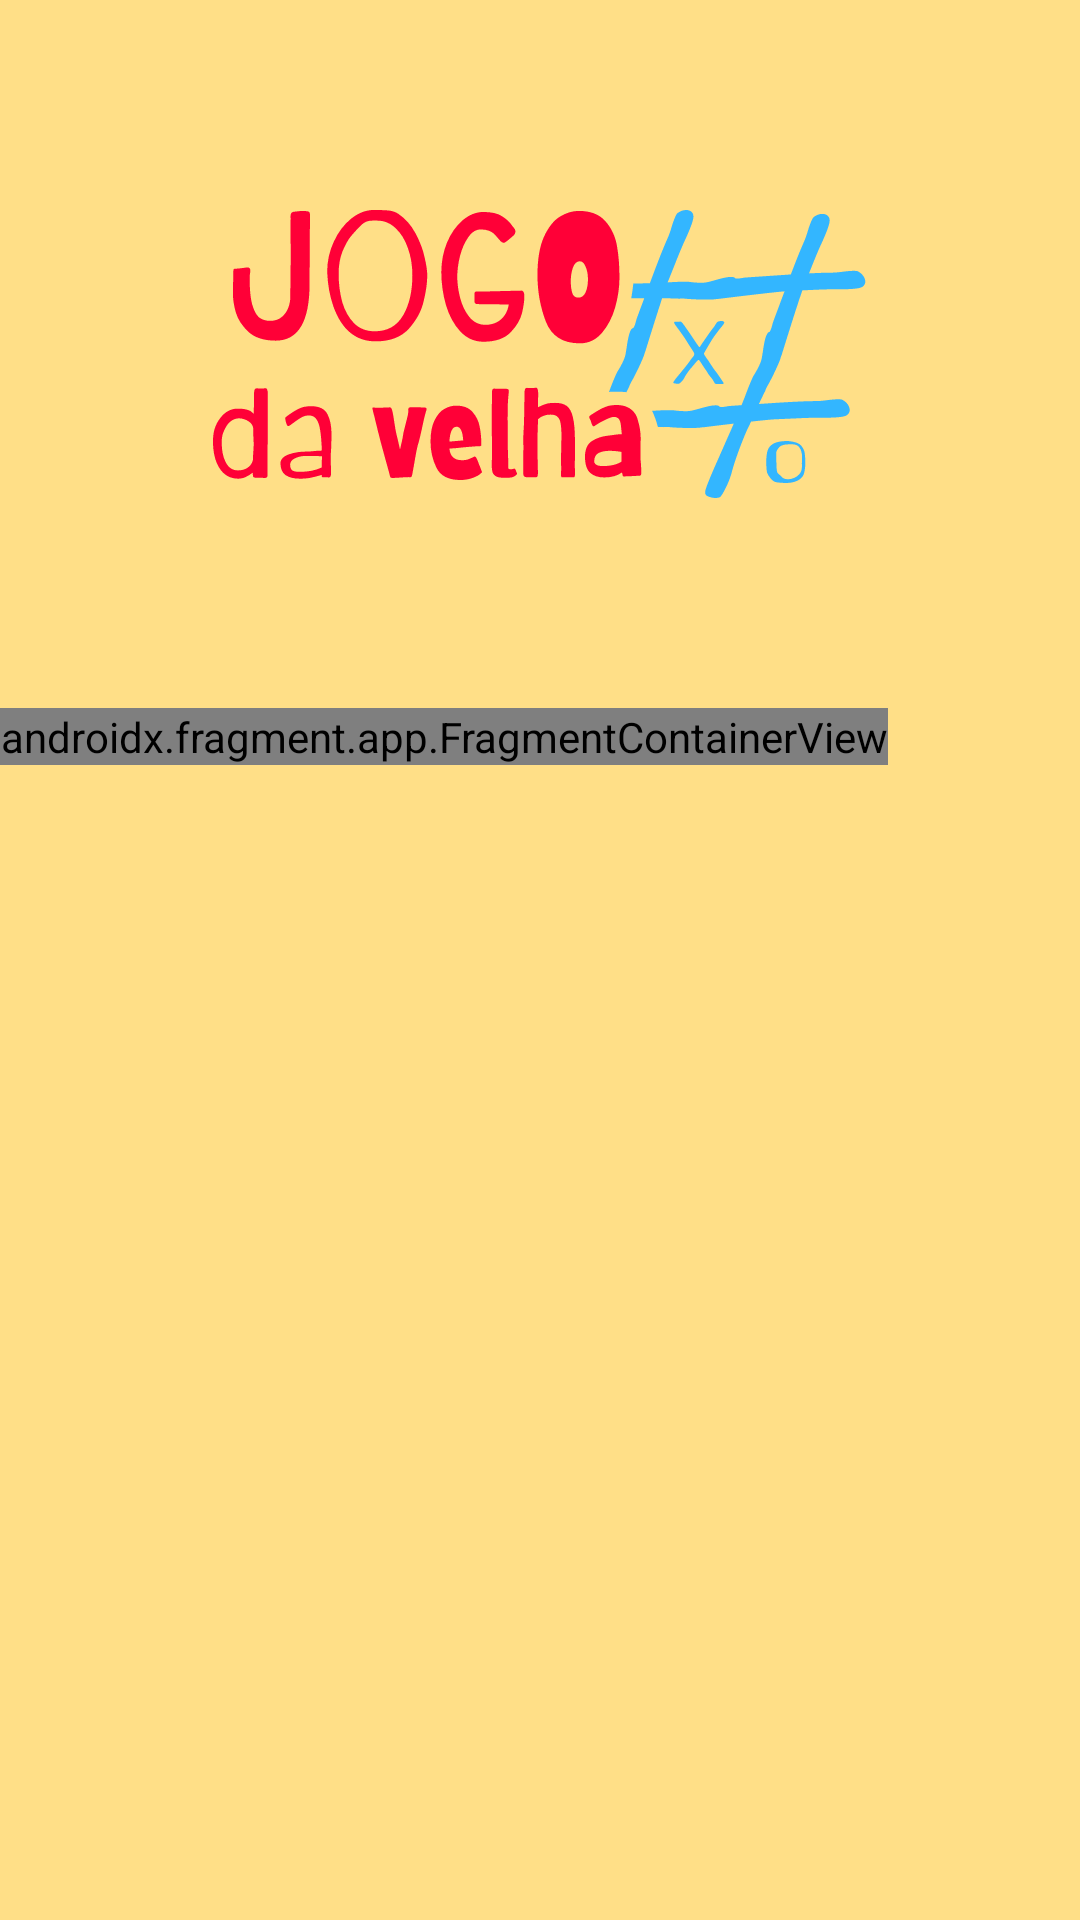

Here is an Android app screen rendered from its layout file. Give the layout XML and the strings, colors and styles it references.
<!-- AndroidManifest.xml: application theme Theme.TicTacToe -->
<!-- res/layout/activity_splash.xml -->
<?xml version="1.0" encoding="utf-8"?>
<RelativeLayout xmlns:android="http://schemas.android.com/apk/res/android"
    xmlns:app="http://schemas.android.com/apk/res-auto"
    xmlns:tools="http://schemas.android.com/tools"
    android:layout_width="match_parent"
    android:layout_height="match_parent"
    tools:context=".view.SplashActivity"
    android:background="@color/background">



        <ImageView
            android:id="@+id/logo"

            android:layout_width="wrap_content"
            android:layout_height="wrap_content"
            android:src="@drawable/logo"
            android:layout_centerHorizontal="true"
            android:padding="20dp"
            android:layout_marginTop="50dp"


            android:layout_gravity="center"

            />




    <androidx.fragment.app.FragmentContainerView
        android:id="@+id/splash_board_container"
        android:layout_width="wrap_content"
        android:layout_height="wrap_content"

        android:name="com.daedrii.tictactoe.view.BoardFragment"

        tools:layout = "@layout/fragment_board"

        android:layout_marginTop="50dp"

        android:layout_below="@id/logo"


        />

</RelativeLayout>
<!-- res/layout/fragment_board.xml (included above) -->
<?xml version="1.0" encoding="utf-8"?>
<FrameLayout xmlns:android="http://schemas.android.com/apk/res/android"
    xmlns:tools="http://schemas.android.com/tools"
    xmlns:app="http://schemas.android.com/apk/res-auto"
    android:layout_width="wrap_content"
    android:layout_height="wrap_content"
    tools:context=".view.BoardFragment"
    android:id="@+id/board"
    >

    

    <androidx.constraintlayout.widget.ConstraintLayout
        android:id="@+id/table_layout"
        android:layout_width="match_parent"
        android:layout_height="wrap_content"

        >

        <LinearLayout
            android:id="@+id/table"
            android:orientation="vertical"

            android:layout_width="match_parent"
            android:layout_height="0dp"
            app:layout_constraintDimensionRatio="1:1"
            app:layout_constraintLeft_toLeftOf="parent"
            app:layout_constraintRight_toRightOf="parent"
            app:layout_constraintTop_toTopOf="parent"
            app:layout_constraintBottom_toBottomOf="parent"

            android:layout_centerInParent="true"
            android:padding="10dp">

            <LinearLayout
                android:layout_width="match_parent"
                android:layout_height="0dp"
                android:layout_weight="1">

                <Button
                    android:id="@+id/a1"
                    style="@style/column"
                    />

                <View
                    android:id="@+id/vertical_separator_1"
                    style="@style/separator_vertical"/>

                <Button
                    android:id="@+id/a2"

                    style="@style/column"
                    />

                <View
                    style="@style/separator_vertical"/>

                <Button
                    android:id="@+id/a3"

                    style="@style/column"


                    />

            </LinearLayout>

            <View
                style="@style/separator_horizontal"/>

            <LinearLayout
                android:layout_width="match_parent"
                android:layout_height="0dp"
                android:layout_weight="1">

                <Button
                    android:id="@+id/b1"

                    style="@style/column"

                    />

                <View
                    style="@style/separator_vertical"/>

                <Button
                    android:id="@+id/b2"

                    style="@style/column"
                    />

                <View
                    style="@style/separator_vertical"/>

                <Button
                    android:id="@+id/b3"

                    style="@style/column"

                    />

            </LinearLayout>

            <View
                style="@style/separator_horizontal"/>

            <LinearLayout
                android:layout_width="match_parent"
                android:layout_height="0dp"
                android:layout_weight="1">

                <Button
                    android:id="@+id/c1"



                    style="@style/column"
                    />

                <View
                    style="@style/separator_vertical"/>

                <Button
                    android:id="@+id/c2"

                    style="@style/column"

                    />

                <View
                    style="@style/separator_vertical"/>

                <Button
                    android:id="@+id/c3"

                    style="@style/column"
                    />

            </LinearLayout>


        </LinearLayout>

    </androidx.constraintlayout.widget.ConstraintLayout>

</FrameLayout>
<!-- resources referenced by this layout -->
<resources>
  <color name="background">#FFDF87</color>
  <!-- drawable logo: vector/xml drawable (drawable, 22908 chars, omitted) -->
  <style name="column">
          <item name="android:layout_weight">1</item>
          <item name="android:layout_width">0dp</item>
          <item name="android:layout_height">match_parent</item>
          <item name="android:textColor">@color/black</item>
          <item name="android:background">@android:color/transparent</item>
          <item name="android:textSize">40sp</item>
          <item name="android:textStyle">bold</item>
          <item name="android:fontFamily">@font/poppins</item>
      </style>
  <style name="separator_horizontal">
          <item name="android:layout_width">match_parent</item>
          <item name="android:layout_height">5dp</item>
          <item name="android:background">@color/black</item>
      </style>
  <style name="separator_vertical">
          <item name="android:layout_width">5dp</item>
          <item name="android:layout_height">match_parent</item>
          <item name="android:background">@color/black</item>
      </style>
  <style name="Theme.TicTacToe" parent="Base.Theme.TicTacToe">
          <item name="android:statusBarColor">@color/background</item>
          <item name="android:windowLightStatusBar">@color/black</item>
          <item name="android:windowIsTranslucent">true</item>
      </style>
  <color name="black">#FF000000</color>
  <style name="Base.Theme.TicTacToe" parent="Theme.Material3.DayNight.NoActionBar">
          
          <item name="colorPrimary">@color/lightred</item>
  
      </style>
  <color name="lightred">#FF0037</color>
</resources>
